Image classification data set "DatasetEnfermedadesOregano" (GabrielFMH/DatasetEnfermedadesOregano on GitHub). Class labels (7): alternaria, mosaic, OIDIO, mosca blanca, healthy oregano, roya, trips.

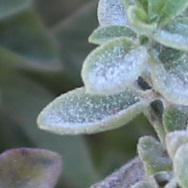
Label: OIDIO

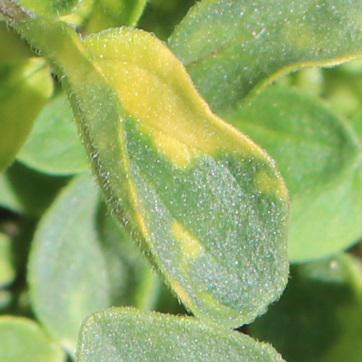
Label: mosaic

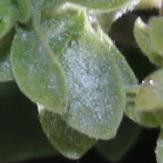
Label: OIDIO

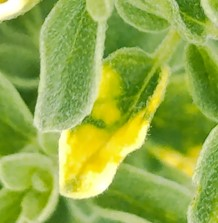
Label: mosaic

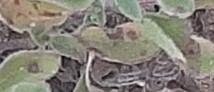
Label: roya

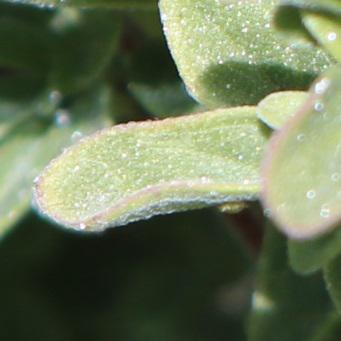
Label: alternaria
